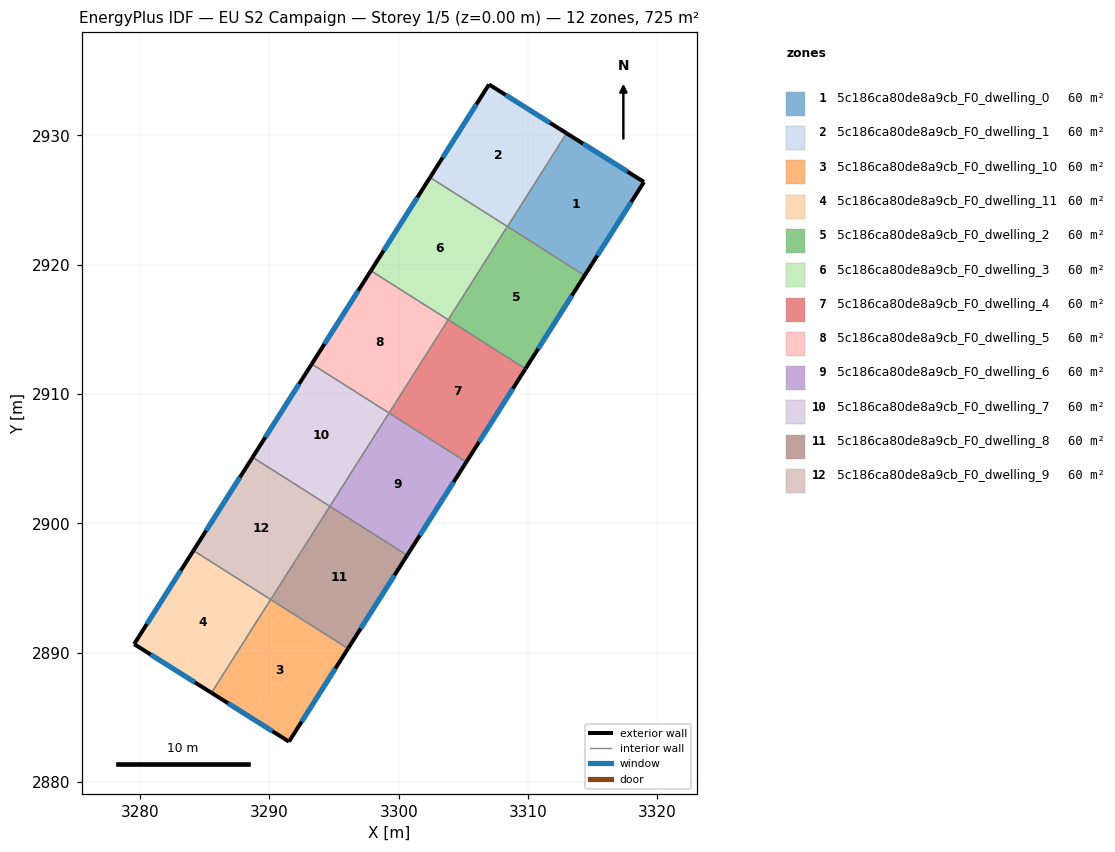
=== STOREY PLAN SPEC (per zone: floor XY polygon, exterior-wall plan segments, windows/doors) ===
zone 1: 5c186ca80de8a9cb_F0_dwelling_0  (60.4 m²)
  floor: (3318.96, 2926.40) (3314.37, 2919.17) (3308.41, 2922.95) (3312.98, 2930.16)
  exterior wall: (3318.96, 2926.40) – (3312.98, 2930.16)  [7.1 m]
    window: (3317.68, 2927.20) – (3314.26, 2929.36)  [6.9 m²]
  exterior wall: (3314.37, 2919.17) – (3318.96, 2926.40)  [8.6 m]
    window: (3315.36, 2920.72) – (3317.98, 2924.85)  [8.4 m²]
  interior walls: 2
zone 2: 5c186ca80de8a9cb_F0_dwelling_1  (60.4 m²)
  floor: (3312.98, 2930.16) (3308.41, 2922.95) (3302.42, 2926.75) (3306.98, 2933.94)
  exterior wall: (3312.98, 2930.16) – (3306.98, 2933.94)  [7.1 m]
    window: (3311.69, 2930.97) – (3308.26, 2933.13)  [6.9 m²]
  exterior wall: (3306.98, 2933.94) – (3302.42, 2926.75)  [8.5 m]
    window: (3306.00, 2932.40) – (3303.39, 2928.29)  [8.3 m²]
  interior walls: 3
zone 3: 5c186ca80de8a9cb_F0_dwelling_10  (60.5 m²)
  floor: (3296.08, 2890.32) (3291.51, 2883.12) (3285.52, 2886.89) (3290.09, 2894.11)
  exterior wall: (3291.51, 2883.12) – (3296.08, 2890.32)  [8.5 m]
    window: (3292.49, 2884.66) – (3295.10, 2888.77)  [8.4 m²]
  exterior wall: (3285.52, 2886.89) – (3291.51, 2883.12)  [7.1 m]
    window: (3286.80, 2886.09) – (3290.23, 2883.93)  [6.9 m²]
  interior walls: 2
zone 4: 5c186ca80de8a9cb_F0_dwelling_11  (60.5 m²)
  floor: (3290.09, 2894.11) (3285.52, 2886.89) (3279.54, 2890.66) (3284.12, 2897.89)
  exterior wall: (3279.54, 2890.66) – (3285.52, 2886.89)  [7.1 m]
    window: (3280.82, 2889.85) – (3284.24, 2887.70)  [6.9 m²]
  exterior wall: (3284.12, 2897.89) – (3279.54, 2890.66)  [8.6 m]
    window: (3283.14, 2896.34) – (3280.52, 2892.21)  [8.4 m²]
  interior walls: 2
zone 5: 5c186ca80de8a9cb_F0_dwelling_2  (60.4 m²)
  floor: (3314.37, 2919.17) (3309.80, 2911.96) (3303.82, 2915.75) (3308.40, 2922.96)
  exterior wall: (3309.80, 2911.96) – (3314.37, 2919.17)  [8.5 m]
    window: (3310.78, 2913.50) – (3313.39, 2917.62)  [8.4 m²]
  interior walls: 4
zone 6: 5c186ca80de8a9cb_F0_dwelling_3  (60.4 m²)
  floor: (3308.40, 2922.96) (3303.82, 2915.75) (3297.84, 2919.54) (3302.42, 2926.75)
  exterior wall: (3302.42, 2926.75) – (3297.84, 2919.54)  [8.5 m]
    window: (3301.44, 2925.20) – (3298.82, 2921.08)  [8.4 m²]
  interior walls: 3
zone 7: 5c186ca80de8a9cb_F0_dwelling_4  (60.4 m²)
  floor: (3309.80, 2911.96) (3305.22, 2904.74) (3299.25, 2908.53) (3303.82, 2915.75)
  exterior wall: (3305.22, 2904.74) – (3309.80, 2911.96)  [8.5 m]
    window: (3306.20, 2906.29) – (3308.82, 2910.41)  [8.4 m²]
  interior walls: 3
zone 8: 5c186ca80de8a9cb_F0_dwelling_5  (60.4 m²)
  floor: (3303.82, 2915.75) (3299.25, 2908.53) (3293.27, 2912.32) (3297.84, 2919.54)
  exterior wall: (3297.84, 2919.54) – (3293.27, 2912.32)  [8.5 m]
    window: (3296.87, 2917.99) – (3294.25, 2913.87)  [8.4 m²]
  interior walls: 3
zone 9: 5c186ca80de8a9cb_F0_dwelling_6  (60.4 m²)
  floor: (3305.22, 2904.74) (3300.65, 2897.53) (3294.67, 2901.32) (3299.25, 2908.53)
  exterior wall: (3300.65, 2897.53) – (3305.22, 2904.74)  [8.5 m]
    window: (3301.63, 2899.07) – (3304.25, 2903.20)  [8.4 m²]
  interior walls: 3
zone 10: 5c186ca80de8a9cb_F0_dwelling_7  (60.4 m²)
  floor: (3299.25, 2908.53) (3294.67, 2901.32) (3288.70, 2905.11) (3293.27, 2912.32)
  exterior wall: (3293.27, 2912.32) – (3288.70, 2905.11)  [8.5 m]
    window: (3292.29, 2910.78) – (3289.68, 2906.65)  [8.4 m²]
  interior walls: 3
zone 11: 5c186ca80de8a9cb_F0_dwelling_8  (60.4 m²)
  floor: (3300.65, 2897.53) (3296.08, 2890.32) (3290.10, 2894.11) (3294.67, 2901.32)
  exterior wall: (3296.08, 2890.32) – (3300.65, 2897.53)  [8.5 m]
    window: (3297.05, 2891.86) – (3299.67, 2895.98)  [8.4 m²]
  interior walls: 3
zone 12: 5c186ca80de8a9cb_F0_dwelling_9  (60.5 m²)
  floor: (3294.67, 2901.32) (3290.10, 2894.11) (3284.12, 2897.89) (3288.70, 2905.11)
  exterior wall: (3288.70, 2905.11) – (3284.12, 2897.89)  [8.5 m]
    window: (3287.72, 2903.56) – (3285.10, 2899.44)  [8.4 m²]
  interior walls: 3

=== DERIVED (storey summary) ===
Building: EU S2 Campaign
Storey: 1 of 5  (floor level z = 0.00 m)
Storey gross floor area: 725.4 m²
Zones on this storey: 12
  - 5c186ca80de8a9cb_F0_dwelling_0: floor 60.4 m²; exterior wall 15.6 m (46.9 m²); 2 window(s) 15.3 m²; WWR 32.7%
  - 5c186ca80de8a9cb_F0_dwelling_1: floor 60.4 m²; exterior wall 15.6 m (46.8 m²); 2 window(s) 15.3 m²; WWR 32.7%
  - 5c186ca80de8a9cb_F0_dwelling_10: floor 60.5 m²; exterior wall 15.6 m (46.8 m²); 2 window(s) 15.3 m²; WWR 32.7%
  - 5c186ca80de8a9cb_F0_dwelling_11: floor 60.5 m²; exterior wall 15.6 m (46.9 m²); 2 window(s) 15.3 m²; WWR 32.7%
  - 5c186ca80de8a9cb_F0_dwelling_2: floor 60.4 m²; exterior wall 8.5 m (25.6 m²); 1 window(s) 8.4 m²; WWR 32.7%
  - 5c186ca80de8a9cb_F0_dwelling_3: floor 60.4 m²; exterior wall 8.5 m (25.6 m²); 1 window(s) 8.4 m²; WWR 32.7%
  - 5c186ca80de8a9cb_F0_dwelling_4: floor 60.4 m²; exterior wall 8.5 m (25.6 m²); 1 window(s) 8.4 m²; WWR 32.7%
  - 5c186ca80de8a9cb_F0_dwelling_5: floor 60.4 m²; exterior wall 8.5 m (25.6 m²); 1 window(s) 8.4 m²; WWR 32.7%
  - 5c186ca80de8a9cb_F0_dwelling_6: floor 60.4 m²; exterior wall 8.5 m (25.6 m²); 1 window(s) 8.4 m²; WWR 32.7%
  - 5c186ca80de8a9cb_F0_dwelling_7: floor 60.4 m²; exterior wall 8.5 m (25.6 m²); 1 window(s) 8.4 m²; WWR 32.7%
  - 5c186ca80de8a9cb_F0_dwelling_8: floor 60.4 m²; exterior wall 8.5 m (25.6 m²); 1 window(s) 8.4 m²; WWR 32.7%
  - 5c186ca80de8a9cb_F0_dwelling_9: floor 60.5 m²; exterior wall 8.5 m (25.6 m²); 1 window(s) 8.4 m²; WWR 32.7%
Zone adjacency (shared interzone walls):
  - 5c186ca80de8a9cb_F0_dwelling_0 ↔ 5c186ca80de8a9cb_F0_dwelling_1
  - 5c186ca80de8a9cb_F0_dwelling_0 ↔ 5c186ca80de8a9cb_F0_dwelling_2
  - 5c186ca80de8a9cb_F0_dwelling_1 ↔ 5c186ca80de8a9cb_F0_dwelling_2
  - 5c186ca80de8a9cb_F0_dwelling_1 ↔ 5c186ca80de8a9cb_F0_dwelling_3
  - 5c186ca80de8a9cb_F0_dwelling_10 ↔ 5c186ca80de8a9cb_F0_dwelling_11
  - 5c186ca80de8a9cb_F0_dwelling_10 ↔ 5c186ca80de8a9cb_F0_dwelling_8
  - 5c186ca80de8a9cb_F0_dwelling_11 ↔ 5c186ca80de8a9cb_F0_dwelling_9
  - 5c186ca80de8a9cb_F0_dwelling_2 ↔ 5c186ca80de8a9cb_F0_dwelling_3
  - 5c186ca80de8a9cb_F0_dwelling_2 ↔ 5c186ca80de8a9cb_F0_dwelling_4
  - 5c186ca80de8a9cb_F0_dwelling_3 ↔ 5c186ca80de8a9cb_F0_dwelling_5
  - 5c186ca80de8a9cb_F0_dwelling_4 ↔ 5c186ca80de8a9cb_F0_dwelling_5
  - 5c186ca80de8a9cb_F0_dwelling_4 ↔ 5c186ca80de8a9cb_F0_dwelling_6
  - 5c186ca80de8a9cb_F0_dwelling_5 ↔ 5c186ca80de8a9cb_F0_dwelling_7
  - 5c186ca80de8a9cb_F0_dwelling_6 ↔ 5c186ca80de8a9cb_F0_dwelling_7
  - 5c186ca80de8a9cb_F0_dwelling_6 ↔ 5c186ca80de8a9cb_F0_dwelling_8
  - 5c186ca80de8a9cb_F0_dwelling_7 ↔ 5c186ca80de8a9cb_F0_dwelling_9
  - 5c186ca80de8a9cb_F0_dwelling_8 ↔ 5c186ca80de8a9cb_F0_dwelling_9